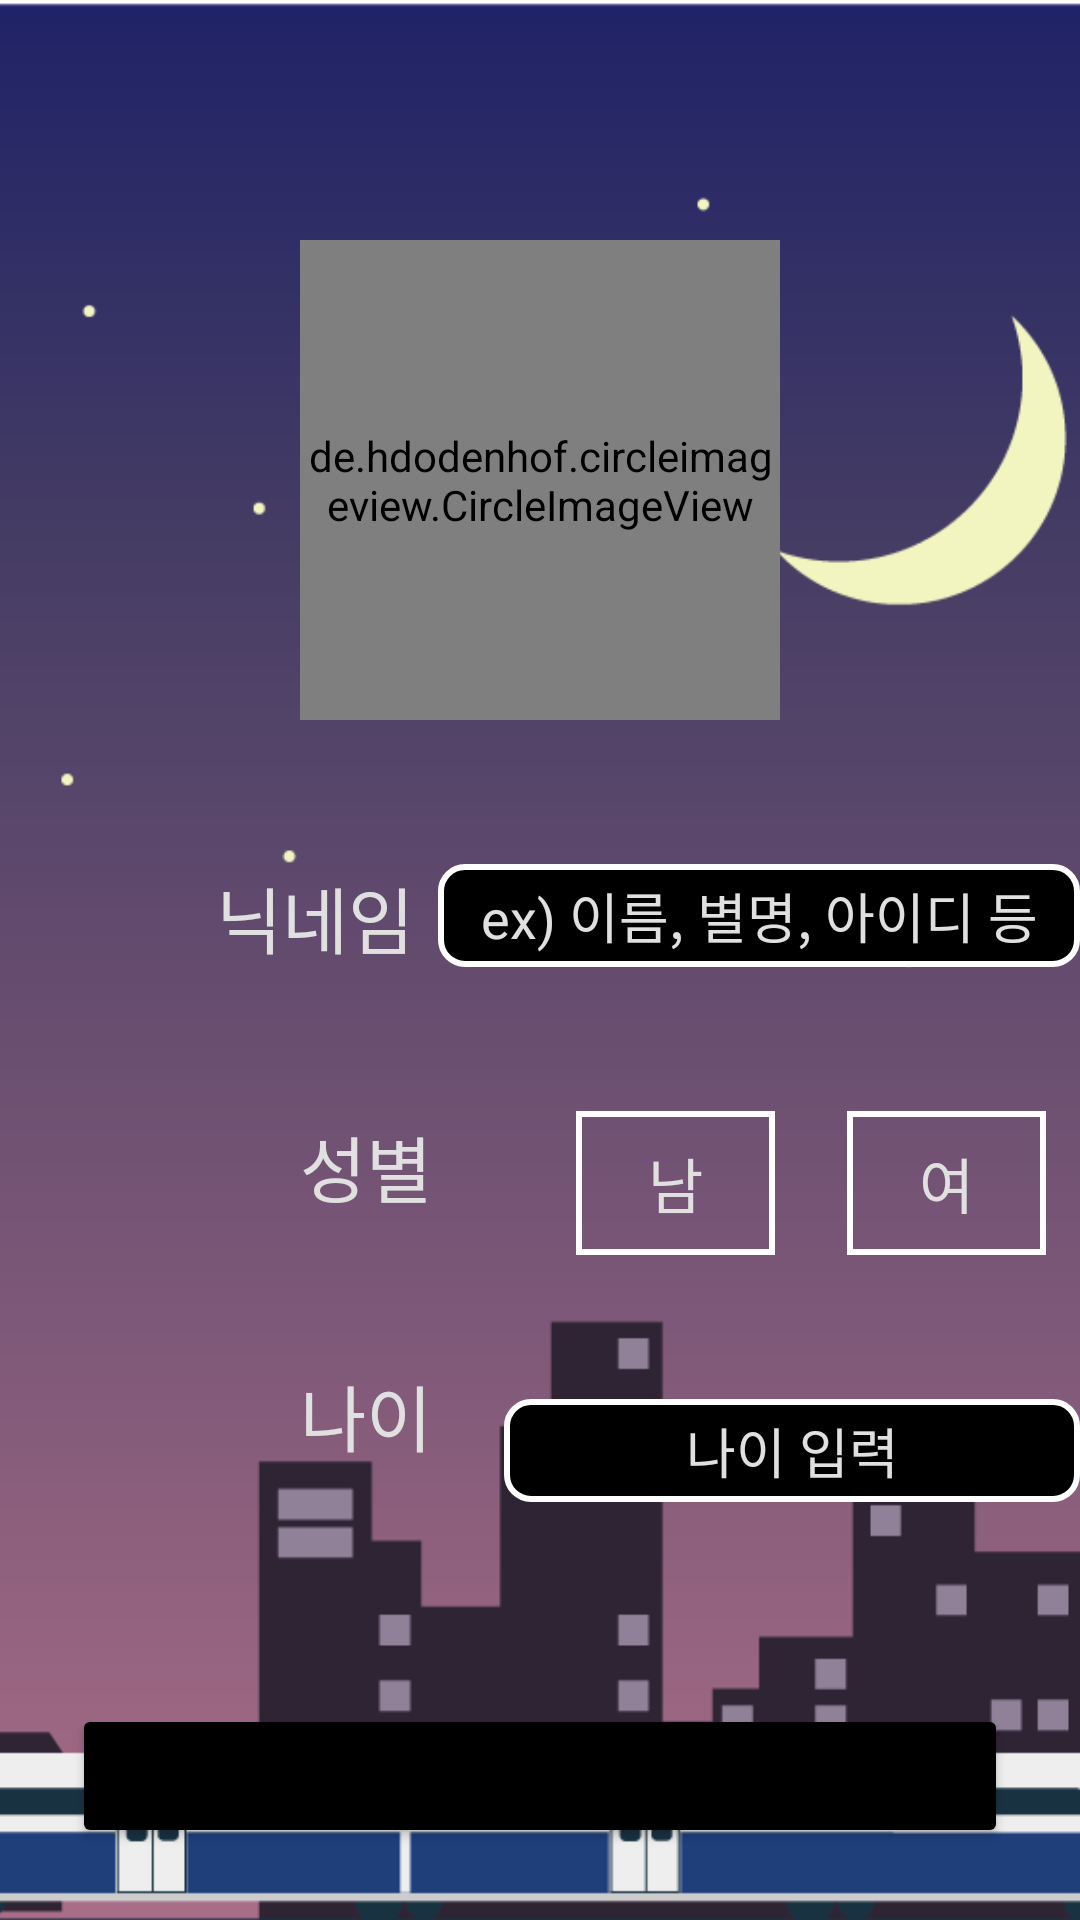

This screen was rendered from an Android layout file. Write that file and the resources it references.
<!-- AndroidManifest.xml: application theme AppTheme -->
<!-- res/layout/activity_login.xml -->
<?xml version="1.0" encoding="utf-8"?>
<RelativeLayout xmlns:android="http://schemas.android.com/apk/res/android"
    xmlns:app="http://schemas.android.com/apk/res-auto"
    xmlns:tools="http://schemas.android.com/tools"
    android:layout_width="match_parent"
    android:layout_height="match_parent"
    tools:context=".LoginActivity"
    android:background="@drawable/littledeep_illustration_train_style2">

    <de.hdodenhof.circleimageview.CircleImageView
        android:id="@+id/iv"
        android:layout_width="160dp"
        android:layout_height="160dp"
        android:layout_centerHorizontal="true"
        android:layout_marginTop="80dp"
        android:src="@drawable/relax"
        android:scaleType="centerCrop"
        app:civ_border_color="@color/borderColor_civ"
        app:civ_border_width="4dp"/>

    <TextView
        android:id="@+id/tv_nickname"
        android:layout_width="wrap_content"
        android:layout_height="wrap_content"
        android:text="닉네임"
        android:textSize="24sp"
        android:textColor="@color/textColor"
        android:layout_below="@id/iv"
        android:layout_marginTop="48dp"
        android:layout_marginLeft="72dp"/>

    <EditText
        android:id="@+id/et_nickname"
        android:layout_width="220dp"
        android:layout_height="wrap_content"
        android:layout_below="@id/iv"
        android:layout_marginTop="48dp"
        android:layout_toRightOf="@id/tv_nickname"
        android:background="@drawable/edit_text"
        android:padding="4dp"
        android:layout_marginLeft="8dp"
        android:hint="ex) 이름, 별명, 아이디 등"
        android:textColorHint="@color/textColor"
        android:textColor="@color/textColor"
        android:inputType="text"
        android:maxLength="20"
        android:gravity="center"
        android:cursorVisible="false"/>

    <TextView
        android:id="@+id/tv_sex"
        android:layout_width="wrap_content"
        android:layout_height="wrap_content"
        android:text="성별"
        android:textSize="24sp"
        android:textColor="@color/textColor"
        android:layout_below="@id/tv_nickname"
        android:layout_marginTop="48dp"
        android:layout_marginLeft="100dp"/>

    <RadioGroup
        android:id="@+id/rg"
        android:layout_width="wrap_content"
        android:layout_height="wrap_content"
        android:layout_toRightOf="@id/tv_sex"
        android:layout_below="@id/et_nickname"
        android:layout_marginTop="48dp"
        android:layout_marginLeft="48dp"
        android:orientation="horizontal">

        <RadioButton
            android:layout_width="wrap_content"
            android:layout_height="wrap_content"
            android:text="남"
            android:textSize="20sp"
            android:textColor="@color/textColor"
            android:background="@drawable/radiobutton_man"
            android:button="@null"
            android:paddingRight="24dp"
            android:paddingLeft="24dp"/>

        <RadioButton
            android:layout_width="wrap_content"
            android:layout_height="wrap_content"
            android:text="여"
            android:textSize="20sp"
            android:textColor="@color/textColor"
            android:background="@drawable/radiobutton_woman"
            android:layout_marginLeft="24dp"
            android:button="@null"
            android:paddingRight="24dp"
            android:paddingLeft="24dp"/>

    </RadioGroup>

    <TextView
        android:id="@+id/tv_age"
        android:layout_width="wrap_content"
        android:layout_height="wrap_content"
        android:text="나이"
        android:textSize="24sp"
        android:textColor="@color/textColor"
        android:layout_below="@id/tv_sex"
        android:layout_marginTop="48dp"
        android:layout_marginLeft="100dp"/>

    <EditText
        android:id="@+id/et_age"
        android:layout_width="200dp"
        android:layout_height="wrap_content"
        android:layout_below="@id/rg"
        android:layout_marginTop="48dp"
        android:layout_toRightOf="@id/tv_age"
        android:background="@drawable/edit_text"
        android:padding="4dp"
        android:layout_marginLeft="24dp"
        android:hint="나이 입력"
        android:textColorHint="@color/textColor"
        android:textColor="@color/textColor"
        android:inputType="number"
        android:maxLength="2"
        android:gravity="center"
        android:cursorVisible="false"/>

    <Button
        android:layout_width="match_parent"
        android:layout_height="wrap_content"
        android:layout_alignParentBottom="true"
        android:text="시작하기"
        android:backgroundTint="@color/stroke"
        android:onClick="clickStart"
        android:layout_margin="24dp"/>

</RelativeLayout>
<!-- resources referenced by this layout -->
<resources>
  <color name="borderColor_civ">#000000</color>
  <color name="stroke">#000000</color>
  <color name="textColor">#E0E0E0</color>
  <!-- drawable edit_text (drawable) -->
  <?xml version="1.0" encoding="utf-8"?>
  <shape xmlns:android="http://schemas.android.com/apk/res/android"
      android:shape="rectangle">
  
      <stroke android:color="#FFFFFF" android:width="2dp"/>
      <solid android:color="#000000"/>
      <corners android:radius="8dp"/>
  
  </shape>
  <!-- drawable littledeep_illustration_train_style2: png bitmap (drawable, 13402 bytes) -->
  <!-- drawable radiobutton_man (drawable) -->
  <?xml version="1.0" encoding="utf-8"?>
  <selector xmlns:android="http://schemas.android.com/apk/res/android">
  
      <item android:state_checked="false" android:drawable="@drawable/not_select_radiobutton"/>
      <item android:state_checked="true" android:drawable="@drawable/select_man_radiobutton"/>
      <item android:drawable="@drawable/not_select_radiobutton"/>
  
  </selector>
  <!-- drawable radiobutton_woman (drawable) -->
  <?xml version="1.0" encoding="utf-8"?>
  <selector xmlns:android="http://schemas.android.com/apk/res/android">
  
      <item android:state_checked="false" android:drawable="@drawable/not_select_radiobutton"/>
      <item android:state_checked="true" android:drawable="@drawable/select_woman_radiobutton"/>
      <item android:drawable="@drawable/not_select_radiobutton"/>
  
  </selector>
  <!-- drawable relax: jpg bitmap (drawable, 5295 bytes) -->
  <style name="AppTheme" parent="Theme.MaterialComponents.Light.NoActionBar">
          
          <item name="colorPrimary">@color/colorPrimary</item>
          <item name="colorPrimaryDark">@color/colorPrimaryDark</item>
          <item name="colorAccent">@color/colorAccent</item>
      </style>
  <!-- drawable not_select_radiobutton (drawable) -->
  <?xml version="1.0" encoding="utf-8"?>
  <shape xmlns:android="http://schemas.android.com/apk/res/android" android:shape="rectangle">
  
      <stroke android:color="#FFFFFF" android:width="2dp"/>
  
  </shape>
  <!-- drawable select_man_radiobutton (drawable) -->
  <?xml version="1.0" encoding="utf-8"?>
  <shape xmlns:android="http://schemas.android.com/apk/res/android" android:shape="rectangle">
  
      <stroke android:color="#FFFFFF" android:width="2dp"/>
      <solid android:color="#00BCD4"/>
  
  </shape>
  <!-- drawable select_woman_radiobutton (drawable) -->
  <?xml version="1.0" encoding="utf-8"?>
  <shape xmlns:android="http://schemas.android.com/apk/res/android" android:shape="rectangle">
  
      <stroke android:color="#FFFFFF" android:width="2dp"/>
      <solid android:color="#D400C6"/>
  
  </shape>
  <color name="colorPrimary">#6200EE</color>
  <color name="colorPrimaryDark">#3700B3</color>
  <color name="colorAccent">#03DAC5</color>
</resources>
